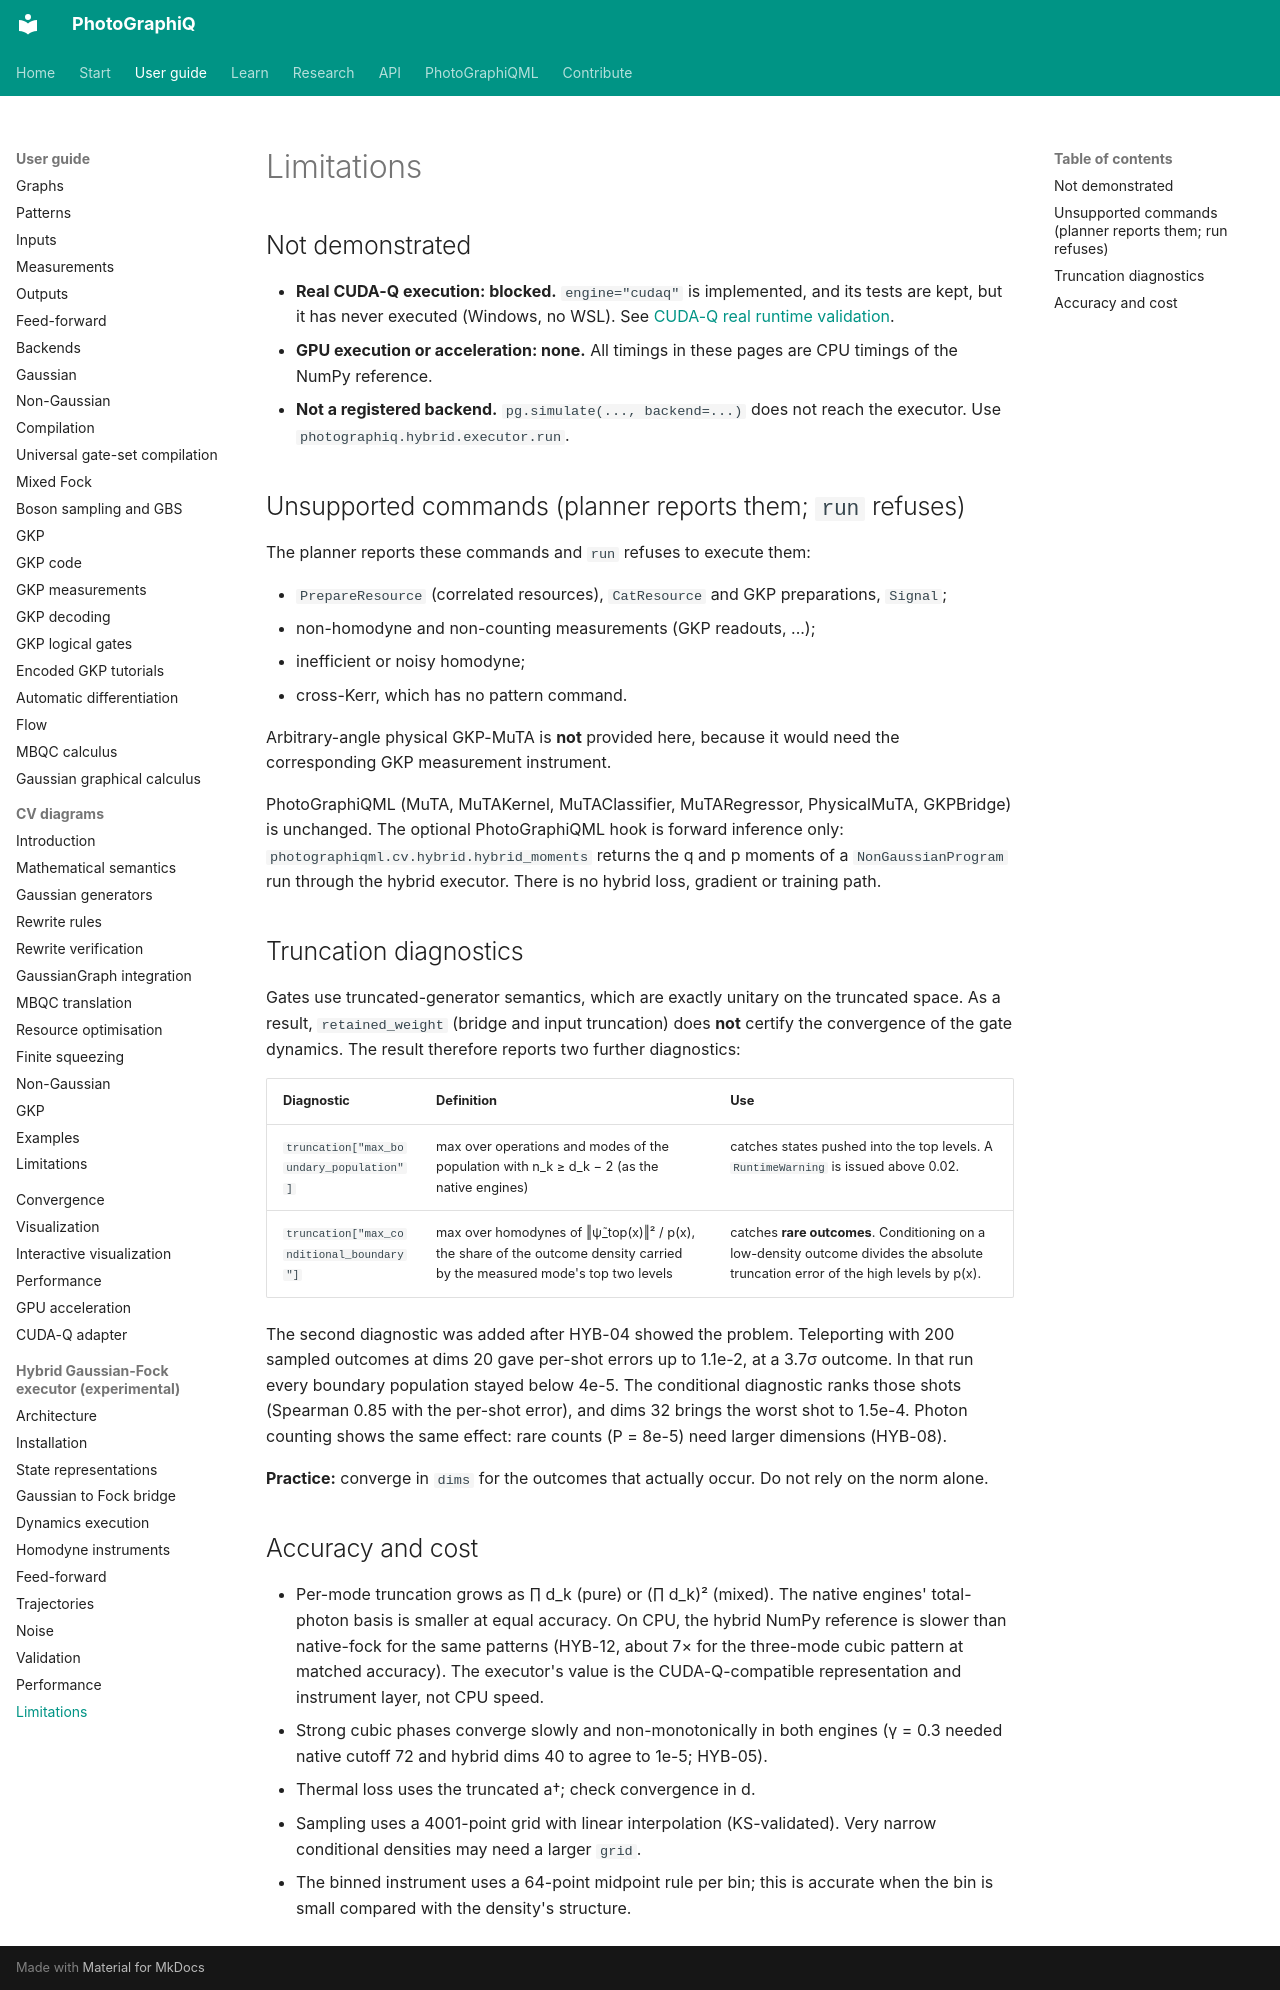

repository: chinmoybiswasdeep/PhotoGraphiQ · page: hybrid-cudaq/limitations/index.html · generator: mkdocs

# Limitations

## Not demonstrated

- **Real CUDA-Q execution: blocked.** `engine="cudaq"` is implemented, and its tests are kept, but it has never executed (Windows, no WSL). See [CUDA-Q real runtime validation](../validation/CUDAQ_REAL_RUNTIME_VALIDATION.md).
- **GPU execution or acceleration: none.** All timings in these pages are CPU timings of the NumPy reference.
- **Not a registered backend.** `pg.simulate(..., backend=...)` does not reach the executor. Use `photographiq.hybrid.executor.run`.

## Unsupported commands (planner reports them; `run` refuses)

The planner reports these commands and `run` refuses to execute them:

- `PrepareResource` (correlated resources), `CatResource` and GKP preparations, `Signal`;
- non-homodyne and non-counting measurements (GKP readouts, ...);
- inefficient or noisy homodyne;
- cross-Kerr, which has no pattern command.

Arbitrary-angle physical GKP-MuTA is **not** provided here, because it would need the
corresponding GKP measurement instrument.

PhotoGraphiQML (MuTA, MuTAKernel, MuTAClassifier, MuTARegressor, PhysicalMuTA, GKPBridge)
is unchanged. The optional PhotoGraphiQML hook is forward inference only:
`photographiqml.cv.hybrid.hybrid_moments` returns the q and p moments of a
`NonGaussianProgram` run through the hybrid executor. There is no hybrid loss, gradient
or training path.

## Truncation diagnostics

Gates use truncated-generator semantics, which are exactly unitary on the truncated space.
As a result, `retained_weight` (bridge and input truncation) does **not** certify the
convergence of the gate dynamics. The result therefore reports two further diagnostics:

| Diagnostic | Definition | Use |
|---|---|---|
| `truncation["max_boundary_population"]` | max over operations and modes of the population with n_k ≥ d_k − 2 (as the native engines) | catches states pushed into the top levels. A `RuntimeWarning` is issued above 0.02. |
| `truncation["max_conditional_boundary"]` | max over homodynes of ‖ψ̃_top(x)‖² / p(x), the share of the outcome density carried by the measured mode's top two levels | catches **rare outcomes**. Conditioning on a low-density outcome divides the absolute truncation error of the high levels by p(x). |

The second diagnostic was added after HYB-04 showed the problem. Teleporting with 200
sampled outcomes at dims 20 gave per-shot errors up to 1.1e-2, at a 3.7σ outcome. In that
run every boundary population stayed below 4e-5. The conditional diagnostic ranks those
shots (Spearman 0.85 with the per-shot error), and dims 32 brings the worst shot to
1.5e-4. Photon counting shows the same effect: rare counts (P = 8e-5) need larger
dimensions (HYB-08).

**Practice:** converge in `dims` for the outcomes that actually occur. Do not rely on the
norm alone.

## Accuracy and cost

- Per-mode truncation grows as ∏ d_k (pure) or (∏ d_k)² (mixed). The native engines' total-photon basis is smaller at equal accuracy. On CPU, the hybrid NumPy reference is slower than native-fock for the same patterns (HYB-12, about 7× for the three-mode cubic pattern at matched accuracy). The executor's value is the CUDA-Q-compatible representation and instrument layer, not CPU speed.
- Strong cubic phases converge slowly and non-monotonically in both engines (γ = 0.3 needed native cutoff 72 and hybrid dims 40 to agree to 1e-5; HYB-05).
- Thermal loss uses the truncated a†; check convergence in d.
- Sampling uses a 4001-point grid with linear interpolation (KS-validated). Very narrow conditional densities may need a larger `grid`.
- The binned instrument uses a 64-point midpoint rule per bin; this is accurate when the bin is small compared with the density's structure.
